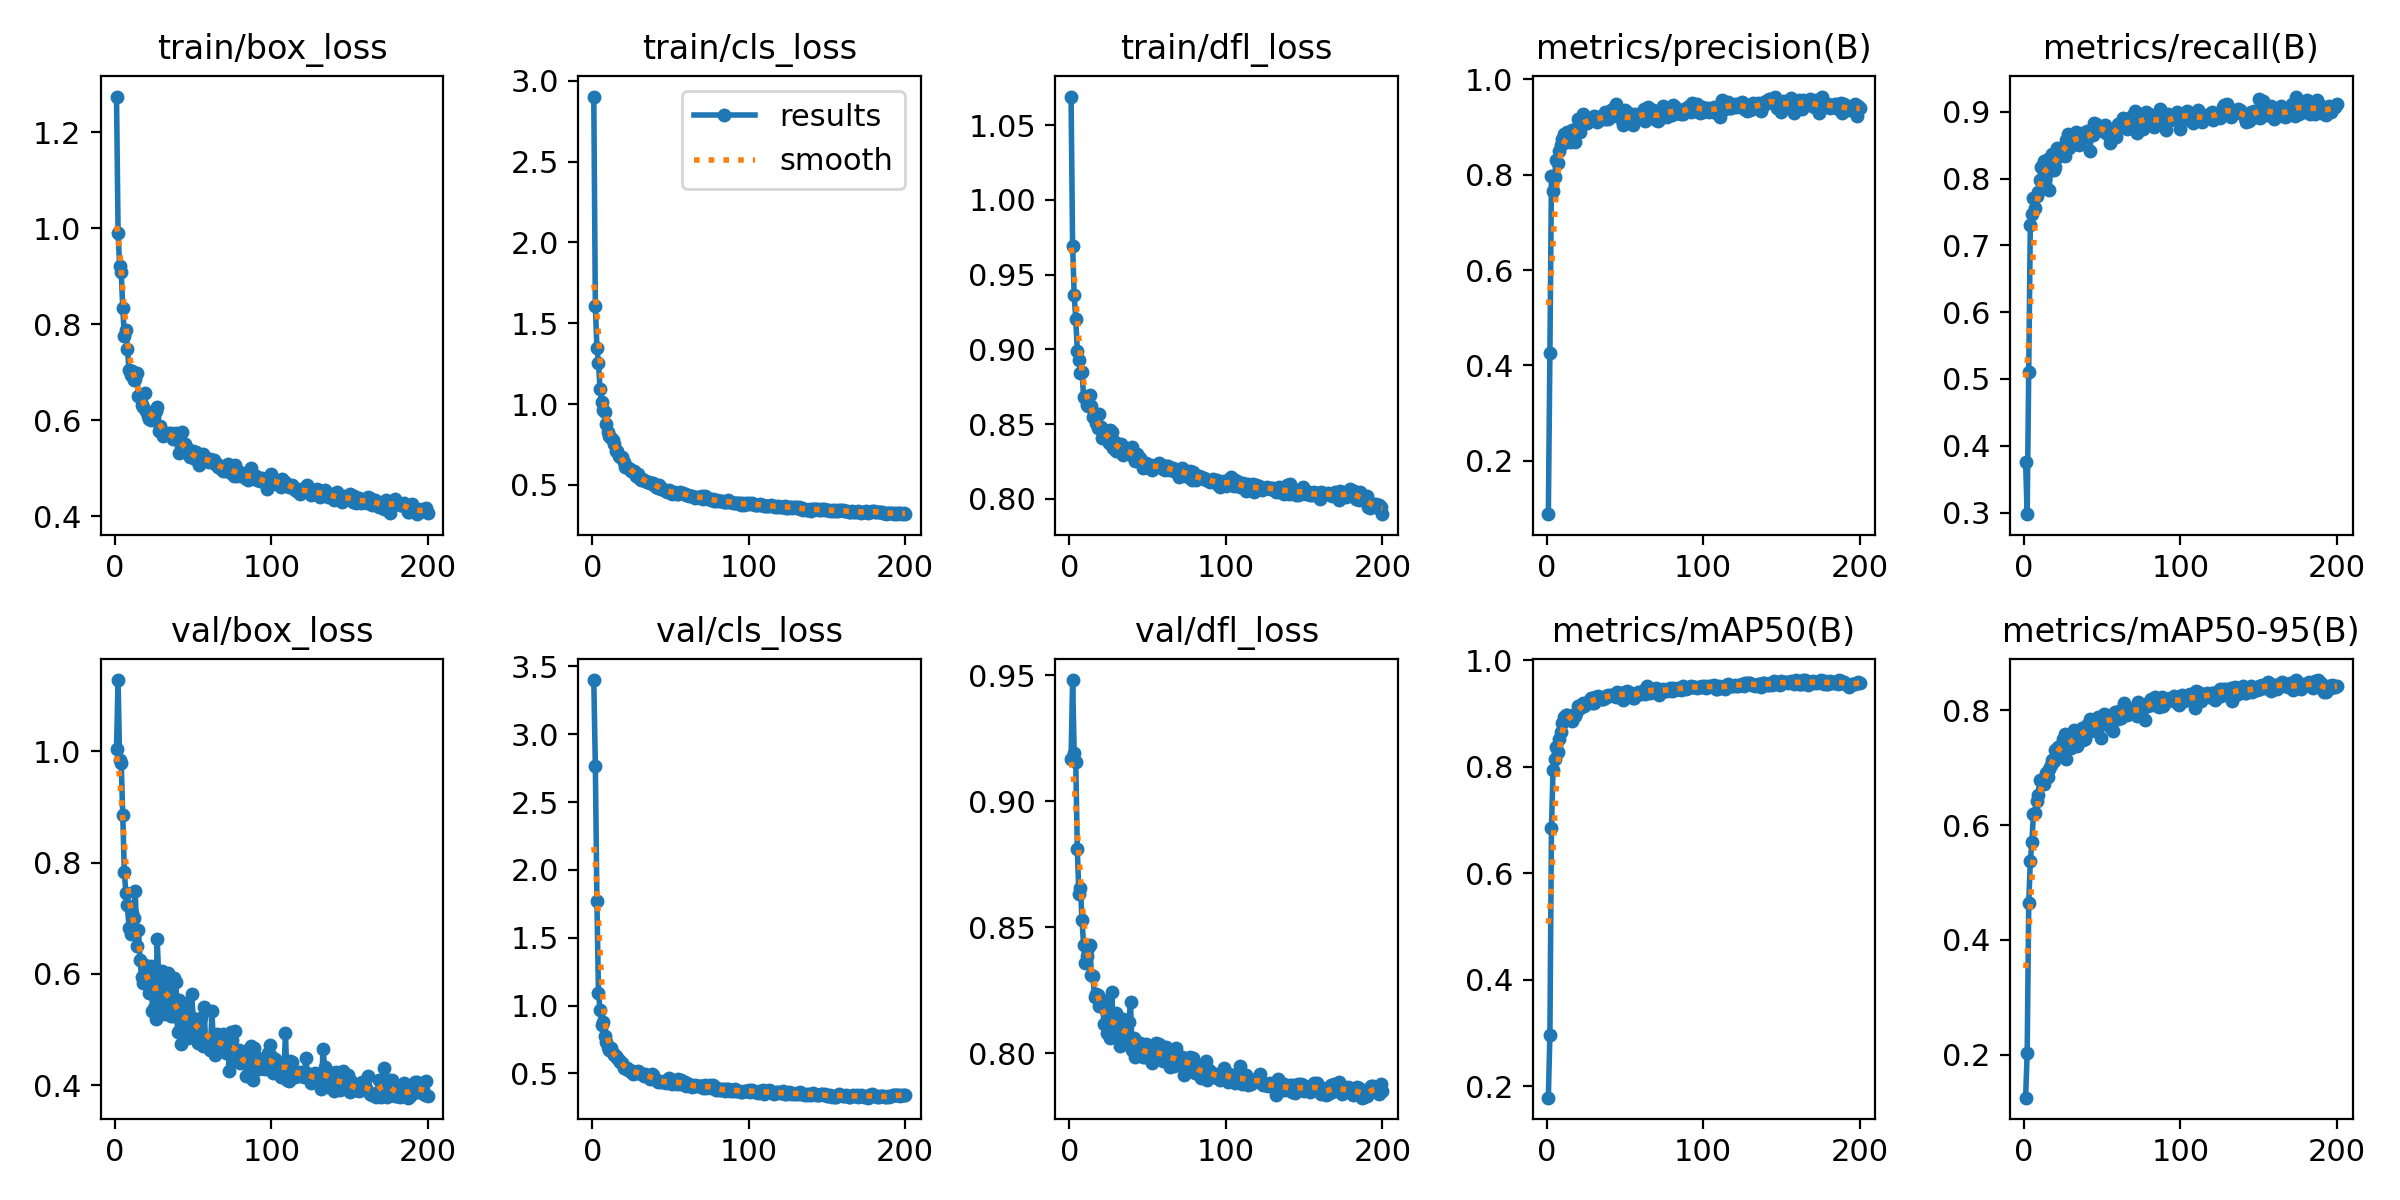

Values plotted in this chart, from the file beside it:
epoch, time, train/box_loss, train/cls_loss, train/dfl_loss, metrics/precision(B), metrics/recall(B), metrics/mAP50(B), metrics/mAP50-95(B), val/box_loss, val/cls_loss, val/dfl_loss, lr/pg0, lr/pg1, lr/pg2
1, 23.9, 1.275, 2.902, 1.069, 0.08772, 0.3751, 0.179, 0.125, 1.005, 3.4, 0.9166, 0.0004062, 0.0004062, 0.0004062
2, 46.68, 0.9906, 1.607, 0.969, 0.426, 0.2975, 0.2974, 0.2029, 1.128, 2.765, 0.9481, 0.0008209, 0.0008209, 0.0008209
3, 69.33, 0.9205, 1.349, 0.9366, 0.7967, 0.5104, 0.685, 0.464, 0.9838, 1.77, 0.9192, 0.001233, 0.001233, 0.001233
4, 92.03, 0.9094, 1.252, 0.9201, 0.7652, 0.7304, 0.7946, 0.5369, 0.9785, 1.09, 0.9154, 0.001241, 0.001241, 0.001241
5, 114.6, 0.8339, 1.092, 0.8992, 0.7943, 0.7472, 0.815, 0.5697, 0.8849, 0.9709, 0.8809, 0.001238, 0.001238, 0.001238
6, 137.1, 0.776, 1.01, 0.8931, 0.8309, 0.7708, 0.8369, 0.6193, 0.7825, 0.8539, 0.8631, 0.001234, 0.001234, 0.001234
7, 159.8, 0.7877, 0.9627, 0.8844, 0.8236, 0.7558, 0.8278, 0.6203, 0.7454, 0.882, 0.8657, 0.001231, 0.001231, 0.001231
8, 182.4, 0.7474, 0.9508, 0.885, 0.8487, 0.7738, 0.8521, 0.6418, 0.7235, 0.7769, 0.8529, 0.001228, 0.001228, 0.001228
9, 204.9, 0.7053, 0.8738, 0.8682, 0.8623, 0.7802, 0.8647, 0.6532, 0.6824, 0.7315, 0.8431, 0.001225, 0.001225, 0.001225
10, 227.4, 0.6939, 0.8299, 0.8674, 0.8751, 0.7974, 0.8813, 0.6784, 0.6714, 0.6919, 0.8356, 0.001222, 0.001222, 0.001222
11, 250, 0.7023, 0.8006, 0.8627, 0.8853, 0.8172, 0.8935, 0.6772, 0.7092, 0.6696, 0.8384, 0.001219, 0.001219, 0.001219
12, 272.4, 0.6839, 0.7925, 0.8625, 0.8678, 0.8154, 0.8965, 0.6769, 0.7012, 0.6839, 0.8417, 0.001216, 0.001216, 0.001216
13, 294.9, 0.6865, 0.7792, 0.8692, 0.89, 0.826, 0.897, 0.6723, 0.7488, 0.6477, 0.8431, 0.001213, 0.001213, 0.001213
14, 317.3, 0.6982, 0.7531, 0.862, 0.8806, 0.8162, 0.8889, 0.6906, 0.6497, 0.6364, 0.831, 0.001209, 0.001209, 0.001209
15, 339.8, 0.6504, 0.7091, 0.8545, 0.8683, 0.8295, 0.8928, 0.6839, 0.6796, 0.6284, 0.8308, 0.001206, 0.001206, 0.001206
16, 362.2, 0.6473, 0.7116, 0.8544, 0.8939, 0.7824, 0.8861, 0.697, 0.6247, 0.6105, 0.8221, 0.001203, 0.001203, 0.001203
17, 384.6, 0.6324, 0.6807, 0.8507, 0.8848, 0.8133, 0.8956, 0.7048, 0.5952, 0.6007, 0.8235, 0.0012, 0.0012, 0.0012
18, 407.1, 0.6267, 0.672, 0.8474, 0.869, 0.8365, 0.8948, 0.7143, 0.5831, 0.5861, 0.8231, 0.001197, 0.001197, 0.001197
19, 429.6, 0.657, 0.6702, 0.857, 0.8964, 0.813, 0.9007, 0.7122, 0.6161, 0.5781, 0.8188, 0.001194, 0.001194, 0.001194
20, 452, 0.6184, 0.6438, 0.848, 0.9177, 0.8169, 0.9143, 0.7311, 0.6031, 0.5423, 0.8191, 0.001191, 0.001191, 0.001191
21, 474.6, 0.6091, 0.6115, 0.8406, 0.8894, 0.846, 0.9093, 0.7251, 0.6042, 0.5427, 0.8212, 0.001187, 0.001187, 0.001187
22, 497, 0.6026, 0.6101, 0.8418, 0.9041, 0.8378, 0.9151, 0.7366, 0.5663, 0.5364, 0.8117, 0.001184, 0.001184, 0.001184
23, 519.4, 0.5995, 0.6017, 0.8408, 0.9278, 0.8332, 0.9188, 0.7298, 0.6144, 0.528, 0.8177, 0.001181, 0.001181, 0.001181
24, 541.8, 0.6123, 0.5963, 0.8438, 0.91, 0.8348, 0.9132, 0.7408, 0.5329, 0.5253, 0.8079, 0.001178, 0.001178, 0.001178
25, 564.3, 0.6062, 0.5876, 0.8373, 0.9079, 0.8431, 0.9174, 0.7491, 0.5379, 0.5096, 0.8086, 0.001175, 0.001175, 0.001175
26, 586.7, 0.6191, 0.585, 0.8465, 0.9078, 0.8338, 0.9205, 0.7583, 0.5186, 0.4982, 0.806, 0.001172, 0.001172, 0.001172
27, 609.2, 0.628, 0.5835, 0.8447, 0.9151, 0.8579, 0.924, 0.716, 0.6629, 0.5134, 0.8243, 0.001169, 0.001169, 0.001169
28, 631.6, 0.5766, 0.5554, 0.8344, 0.9148, 0.8668, 0.9289, 0.7415, 0.5918, 0.5035, 0.8106, 0.001166, 0.001166, 0.001166
29, 653.9, 0.5874, 0.5646, 0.8383, 0.9163, 0.845, 0.9187, 0.7478, 0.5339, 0.519, 0.8105, 0.001162, 0.001162, 0.001162
30, 676.4, 0.5752, 0.5431, 0.832, 0.9238, 0.859, 0.9201, 0.7343, 0.6047, 0.5126, 0.8161, 0.001159, 0.001159, 0.001159
31, 698.7, 0.5677, 0.5329, 0.8323, 0.9149, 0.8632, 0.9302, 0.7383, 0.6009, 0.4939, 0.8141, 0.001156, 0.001156, 0.001156
32, 721.2, 0.5738, 0.5362, 0.8346, 0.9112, 0.8517, 0.9285, 0.7655, 0.5272, 0.4961, 0.803, 0.001153, 0.001153, 0.001153
33, 743.8, 0.5709, 0.5299, 0.8366, 0.92, 0.8695, 0.9325, 0.7646, 0.5451, 0.4815, 0.8071, 0.00115, 0.00115, 0.00115
34, 766.2, 0.5729, 0.5212, 0.8292, 0.9186, 0.858, 0.928, 0.7372, 0.6016, 0.4943, 0.8135, 0.001147, 0.001147, 0.001147
35, 788.6, 0.5684, 0.5176, 0.8332, 0.9192, 0.8497, 0.9276, 0.7569, 0.5507, 0.4787, 0.8059, 0.001144, 0.001144, 0.001144
36, 811.1, 0.5724, 0.5177, 0.8339, 0.9178, 0.8627, 0.9266, 0.7614, 0.5245, 0.4739, 0.8066, 0.001141, 0.001141, 0.001141
37, 833.6, 0.561, 0.513, 0.8325, 0.9305, 0.868, 0.9297, 0.7686, 0.5236, 0.4626, 0.8051, 0.001138, 0.001138, 0.001138
38, 855.9, 0.5685, 0.5058, 0.8312, 0.9168, 0.8621, 0.9333, 0.7489, 0.5921, 0.4925, 0.8125, 0.001134, 0.001134, 0.001134
39, 878.3, 0.5732, 0.5083, 0.831, 0.9158, 0.8626, 0.9339, 0.7499, 0.5851, 0.4909, 0.8203, 0.001131, 0.001131, 0.001131
40, 900.8, 0.5708, 0.5012, 0.8348, 0.9188, 0.8718, 0.9325, 0.7742, 0.4954, 0.4554, 0.8011, 0.001128, 0.001128, 0.001128
41, 923.2, 0.5315, 0.4841, 0.8274, 0.9349, 0.863, 0.9342, 0.7679, 0.5532, 0.452, 0.8061, 0.001125, 0.001125, 0.001125
42, 945.7, 0.5453, 0.4784, 0.8257, 0.9334, 0.8407, 0.9348, 0.7849, 0.4733, 0.4364, 0.7984, 0.001122, 0.001122, 0.001122
43, 968.2, 0.5753, 0.4973, 0.8299, 0.9393, 0.8648, 0.9327, 0.7634, 0.5461, 0.4423, 0.8027, 0.001119, 0.001119, 0.001119
44, 990.6, 0.5379, 0.4728, 0.827, 0.9478, 0.8656, 0.93, 0.7814, 0.4913, 0.4338, 0.7996, 0.001116, 0.001116, 0.001116
45, 1013, 0.5512, 0.4767, 0.8276, 0.9285, 0.8826, 0.9405, 0.7791, 0.5364, 0.4345, 0.8039, 0.001112, 0.001112, 0.001112
46, 1035, 0.5424, 0.47, 0.8251, 0.9213, 0.8816, 0.9392, 0.7689, 0.5479, 0.4446, 0.8023, 0.001109, 0.001109, 0.001109
47, 1058, 0.5298, 0.4602, 0.8209, 0.9277, 0.879, 0.9383, 0.7889, 0.4842, 0.4295, 0.7984, 0.001106, 0.001106, 0.001106
48, 1080, 0.5236, 0.4561, 0.8232, 0.9146, 0.874, 0.9316, 0.7731, 0.5102, 0.4415, 0.7986, 0.001103, 0.001103, 0.001103
49, 1103, 0.5254, 0.4651, 0.8243, 0.9046, 0.8768, 0.9251, 0.7514, 0.5641, 0.4631, 0.8035, 0.0011, 0.0011, 0.0011
50, 1125, 0.5363, 0.4611, 0.8225, 0.936, 0.8705, 0.9411, 0.7797, 0.5211, 0.4291, 0.8016, 0.001097, 0.001097, 0.001097
51, 1147, 0.5187, 0.4454, 0.8204, 0.9314, 0.8756, 0.9415, 0.7933, 0.4843, 0.4231, 0.7983, 0.001094, 0.001094, 0.001094
52, 1170, 0.5331, 0.4556, 0.8229, 0.9098, 0.8796, 0.9394, 0.7908, 0.5137, 0.4325, 0.8027, 0.001091, 0.001091, 0.001091
53, 1192, 0.5197, 0.4482, 0.8193, 0.9209, 0.8661, 0.9337, 0.7921, 0.4761, 0.4272, 0.7961, 0.001087, 0.001087, 0.001087
54, 1215, 0.5066, 0.443, 0.8213, 0.919, 0.8744, 0.9381, 0.7777, 0.5039, 0.4235, 0.7983, 0.001084, 0.001084, 0.001084
55, 1237, 0.5162, 0.4455, 0.8224, 0.9043, 0.8538, 0.9295, 0.7707, 0.5214, 0.4603, 0.804, 0.001081, 0.001081, 0.001081
56, 1259, 0.5298, 0.4578, 0.8223, 0.9275, 0.8608, 0.9295, 0.7907, 0.4704, 0.4229, 0.7988, 0.001078, 0.001078, 0.001078
57, 1282, 0.5148, 0.4509, 0.8238, 0.9225, 0.8659, 0.9344, 0.7639, 0.5408, 0.4486, 0.8034, 0.001075, 0.001075, 0.001075
58, 1304, 0.5202, 0.4476, 0.8213, 0.9267, 0.8675, 0.9402, 0.7974, 0.4712, 0.4227, 0.7992, 0.001072, 0.001072, 0.001072
59, 1326, 0.5193, 0.4463, 0.823, 0.9195, 0.8627, 0.9369, 0.7928, 0.4805, 0.4341, 0.7982, 0.001069, 0.001069, 0.001069
60, 1349, 0.5137, 0.4378, 0.8198, 0.9243, 0.8817, 0.9367, 0.7853, 0.4798, 0.4078, 0.797, 0.001066, 0.001066, 0.001066
... 140 more rows
